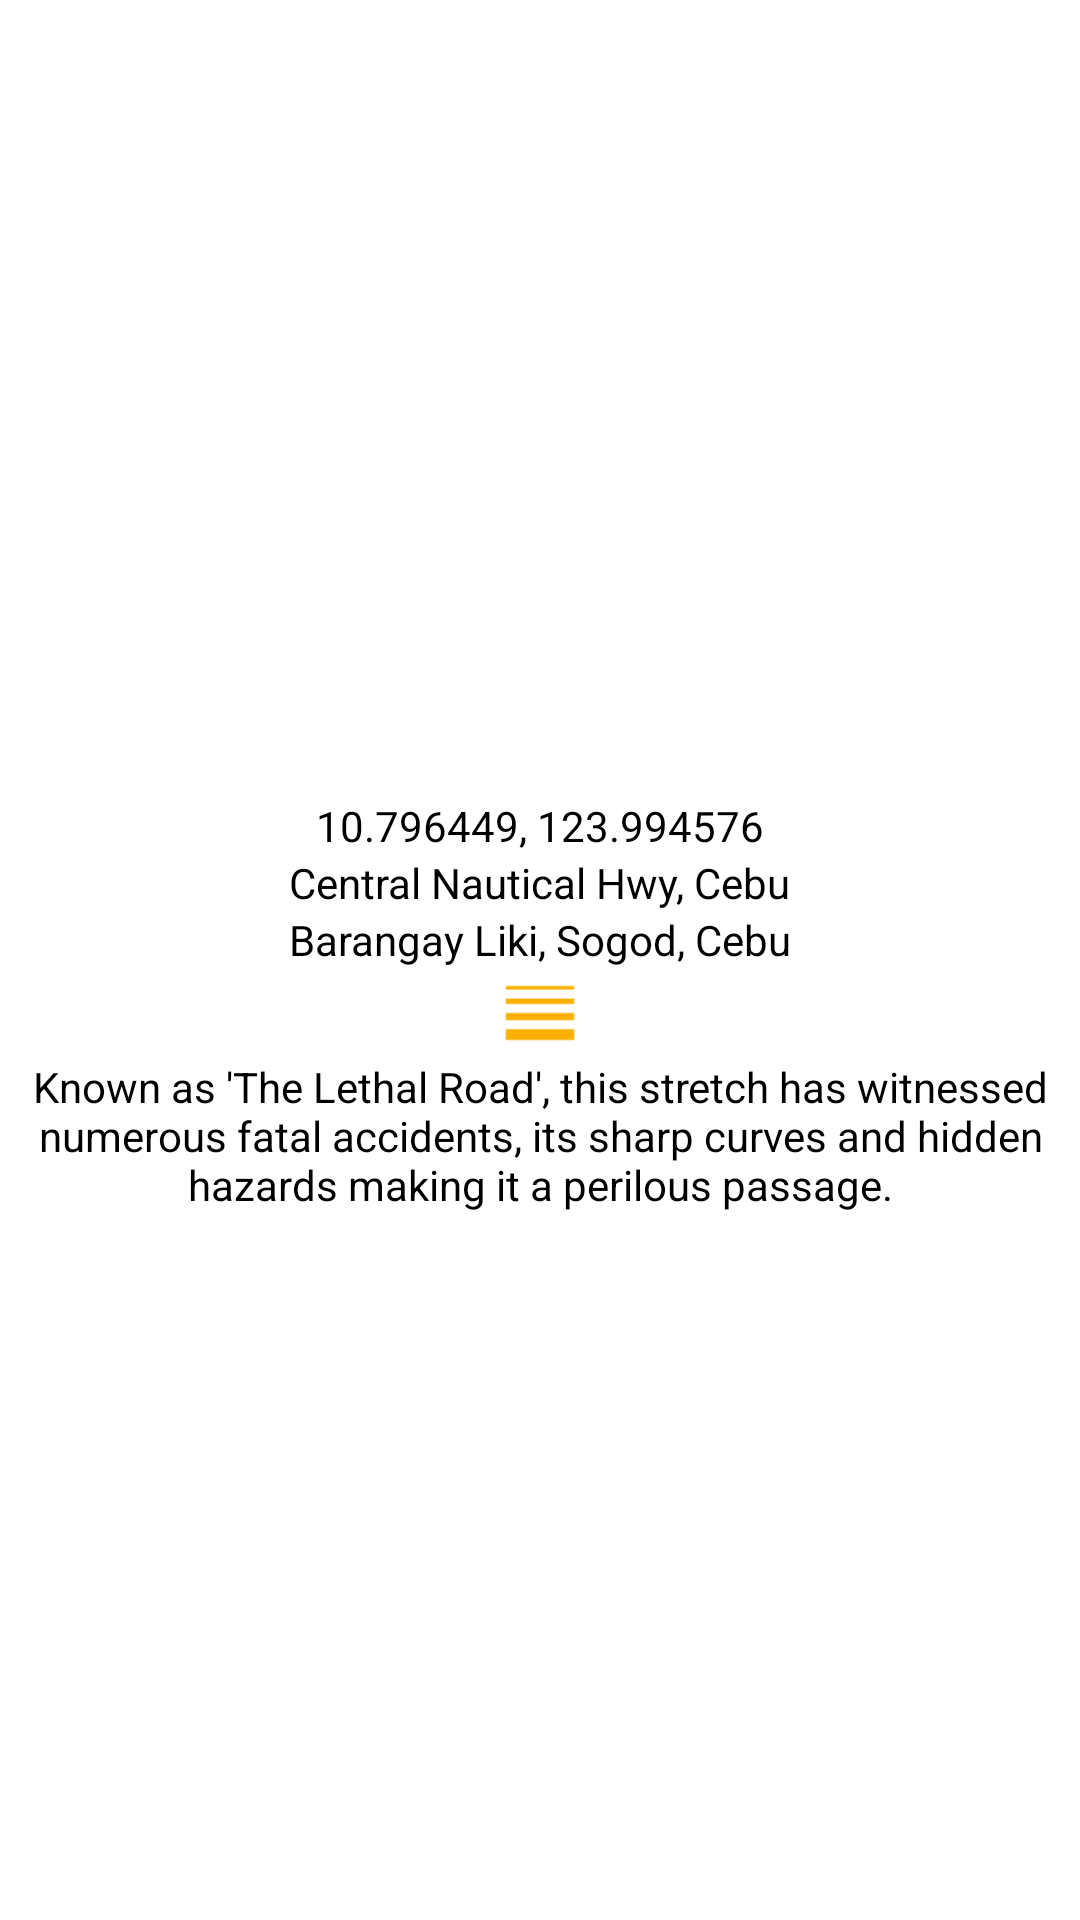

Reconstruct the res/layout file that produces this screen, plus the resources it refers to.
<!-- AndroidManifest.xml: application theme Theme.Intro.NoActionBar -->
<!-- res/layout/info_loc.xml -->
<?xml version="1.0" encoding="utf-8"?>
<LinearLayout xmlns:android="http://schemas.android.com/apk/res/android"
    android:layout_width="match_parent"
    android:layout_height="match_parent"
    android:orientation="vertical"
    android:layout_margin="10dp"
    android:gravity="center"
    android:background="@drawable/info_bg">

    <ImageView
        android:layout_width="30dp"
        android:layout_height="30dp"
        android:src="@drawable/loc_icon"
        android:contentDescription="@string/todo"/>

    <TextView
        android:layout_width="wrap_content"
        android:layout_height="wrap_content"
        android:text="@string/loc3"
        android:textColor="@color/black"/>

    <TextView
        android:layout_width="wrap_content"
        android:layout_height="wrap_content"
        android:text="@string/loc2"
        android:textColor="@color/black"/>

    <TextView
        android:layout_width="wrap_content"
        android:layout_height="wrap_content"
        android:text="@string/loc"
        android:textColor="@color/black"/>

    <ImageView
        android:layout_width="30dp"
        android:layout_height="30dp"
        android:src="@drawable/line_icon"
        android:contentDescription="@string/todo"/>

    <TextView
        android:layout_width="wrap_content"
        android:layout_height="wrap_content"
        android:gravity="center"
        android:text="@string/loc4"
        android:textColor="@color/black"/>


</LinearLayout>
<!-- resources referenced by this layout -->
<resources>
  <color name="black">#FF000000</color>
  <!-- drawable info_bg (drawable) -->
  <?xml version="1.0" encoding="utf-8"?>
  <shape xmlns:android="http://schemas.android.com/apk/res/android">
      <solid android:color="#80FFFFFF" />
      <corners android:radius="50dp" />
  </shape>
  <!-- drawable line_icon: png bitmap (drawable, 171 bytes) -->
  <string name="loc">Barangay Liki, Sogod, Cebu</string>
  <string name="loc2">Central Nautical Hwy, Cebu</string>
  <string name="loc3">10.796449, 123.994576</string>
  <string name="loc4">Known as \'The Lethal Road\', this stretch has witnessed numerous fatal accidents, its sharp curves and hidden hazards making it a perilous passage. </string>
  <string name="todo">TODO</string>
  <style name="Theme.Intro.NoActionBar" parent="Theme.MaterialComponents.DayNight.NoActionBar">
          
          <item name="colorPrimary">@color/maroon</item>
          <item name="colorPrimaryVariant">@color/yellow</item>
          <item name="colorOnPrimary">@color/white</item>
          
          <item name="colorSecondary">@color/grey1</item>
          <item name="colorSecondaryVariant">@color/yellow</item>
          <item name="colorOnSecondary">@color/black</item>
          
          <item name="android:statusBarColor">@color/maroon</item>
          
      </style>
  <color name="maroon">#680216</color>
  <color name="yellow">#F6B923</color>
  <color name="white">#FFFFFF</color>
  <color name="grey1">#656565</color>
</resources>
